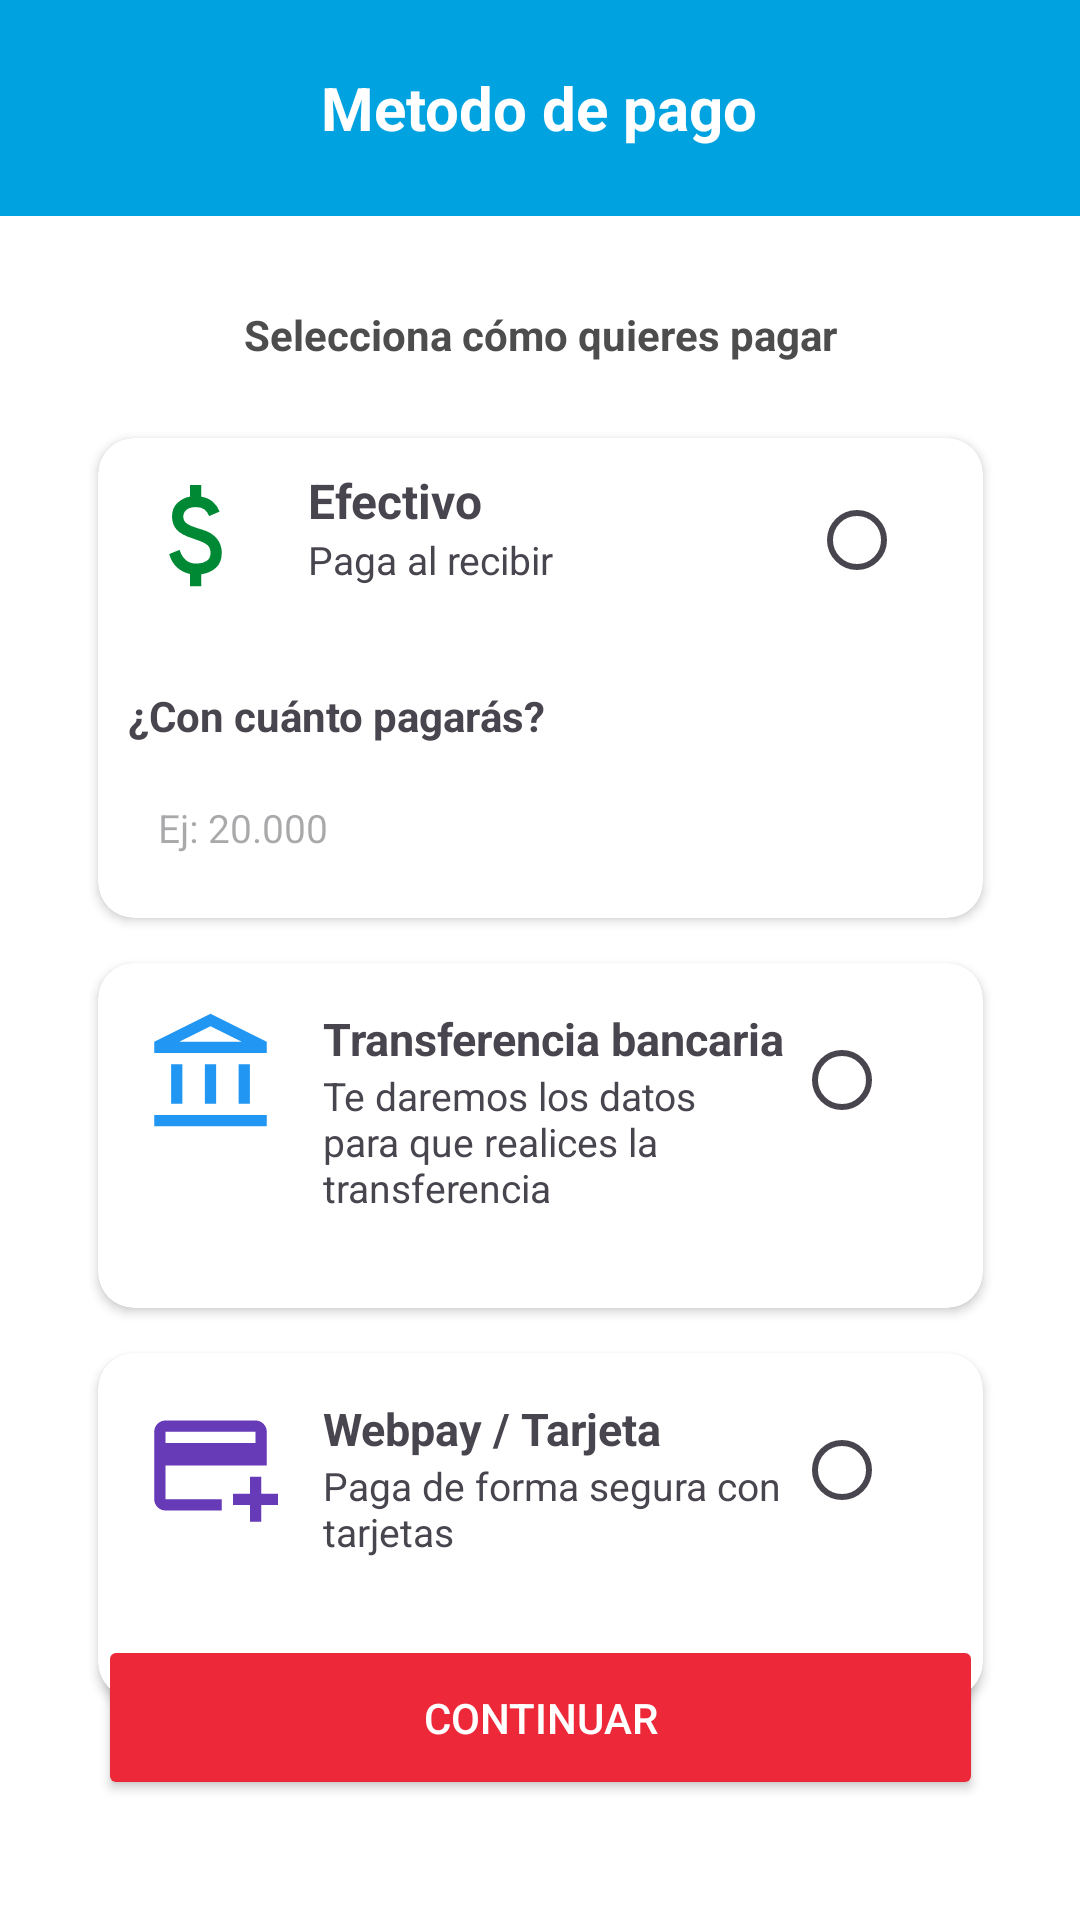

Write the Android layout XML for this screen, with the resource values it uses.
<!-- AndroidManifest.xml: application theme Theme.AppGasMapocho -->
<!-- res/layout/metodo_pago.xml -->
<?xml version="1.0" encoding="utf-8"?>

<androidx.constraintlayout.widget.ConstraintLayout
    xmlns:android="http://schemas.android.com/apk/res/android"
    xmlns:app="http://schemas.android.com/apk/res-auto"
    android:id="@+id/main"
    android:layout_width="match_parent"
    android:layout_height="match_parent"
    android:background="#FFFFFF">

    <RelativeLayout
        android:id="@+id/headerContainer"
        android:layout_width="match_parent"
        android:layout_height="72dp"
        android:background="@color/celeste_fondo"
        app:layout_constraintBottom_toTopOf="@+id/scrollView2"
        app:layout_constraintEnd_toEndOf="parent"
        app:layout_constraintStart_toStartOf="parent"
        app:layout_constraintTop_toTopOf="parent">

        <TextView
            android:id="@+id/textView2"
            android:layout_width="wrap_content"
            android:layout_height="wrap_content"
            android:layout_centerInParent="true"
            android:text="Metodo de pago"
            android:textColor="@color/white"
            android:textSize="20sp"
            android:textStyle="bold" />

        <ImageView
            android:id="@+id/imageView3"
            android:layout_width="wrap_content"
            android:layout_height="37dp"
            android:layout_alignTop="@+id/textView2"
            android:layout_alignParentStart="true"
            android:layout_alignParentEnd="true"
            android:layout_marginStart="13dp"
            android:layout_marginTop="-2dp"
            android:layout_marginEnd="368dp"
            android:tint="@color/white"
            app:srcCompat="@drawable/outline_arrow_back_ios_new_24" />
    </RelativeLayout>

    <TextView
        android:id="@+id/tvSubtitulo"
        android:layout_width="wrap_content"
        android:layout_height="wrap_content"
        android:layout_marginTop="30dp"
        android:text="Selecciona cómo quieres pagar"
        android:textColor="@color/negro_letras"
        android:textSize="14sp"
        android:textStyle="bold"
        app:layout_constraintEnd_toEndOf="parent"
        app:layout_constraintStart_toStartOf="parent"
        app:layout_constraintTop_toBottomOf="@id/headerContainer" />

    <androidx.cardview.widget.CardView
        android:id="@+id/cardEfectivo"
        android:layout_width="295dp"
        android:layout_height="160dp"
        android:layout_marginTop="25dp"
        app:cardCornerRadius="12dp"
        app:cardElevation="2dp"
        app:cardBackgroundColor="#FFFFFF"
        app:layout_constraintTop_toBottomOf="@id/tvSubtitulo"
        app:layout_constraintStart_toStartOf="parent"
        app:layout_constraintEnd_toEndOf="parent">

        <LinearLayout
            android:layout_width="match_parent"
            android:layout_height="wrap_content"
            android:orientation="vertical"
            android:padding="10dp">

            <LinearLayout
                android:layout_width="match_parent"
                android:layout_height="wrap_content"
                android:orientation="horizontal">

                <ImageView
                    android:layout_width="45dp"
                    android:layout_height="45dp"
                    android:src="@drawable/ic_money" />

                <LinearLayout
                    android:layout_width="0dp"
                    android:layout_height="wrap_content"
                    android:layout_marginStart="15dp"
                    android:layout_weight="1"
                    android:orientation="vertical">

                    <TextView
                        android:layout_width="wrap_content"
                        android:layout_height="wrap_content"
                        android:text="Efectivo"
                        android:textSize="16sp"
                        android:textStyle="bold" />

                    <TextView
                        android:layout_width="wrap_content"
                        android:layout_height="wrap_content"
                        android:text="Paga al recibir"
                        android:textSize="13sp" />
                </LinearLayout>

                <RadioButton
                    android:layout_width="wrap_content"
                    android:layout_height="wrap_content" />
            </LinearLayout>

            <TextView
                android:layout_width="wrap_content"
                android:layout_height="wrap_content"
                android:layout_marginTop="25dp"
                android:text="¿Con cuánto pagarás?"
                android:textStyle="bold" />

            <EditText
                android:layout_width="150dp"
                android:layout_height="40dp"
                android:layout_marginTop="8dp"
                android:background="@drawable/bg_input"
                android:hint="Ej: 20.000"
                android:padding="10dp"
                android:textSize="13sp" />
        </LinearLayout>
    </androidx.cardview.widget.CardView>

    <androidx.cardview.widget.CardView
        android:id="@+id/cardTransferencia"
        android:layout_width="295dp"
        android:layout_height="115dp"
        android:layout_marginTop="15dp"
        app:cardCornerRadius="12dp"
        app:cardElevation="2dp"
        app:layout_constraintTop_toBottomOf="@id/cardEfectivo"
        app:layout_constraintStart_toStartOf="parent"
        app:layout_constraintEnd_toEndOf="parent">


        <LinearLayout
            android:layout_width="match_parent"
            android:layout_height="match_parent"
            android:padding="15dp"
            android:orientation="horizontal">

            <ImageView
                android:layout_width="45dp"
                android:layout_height="45dp"
                android:src="@drawable/ic_bank"/>

            <LinearLayout
                android:layout_width="0dp"
                android:layout_height="wrap_content"
                android:layout_weight="1"
                android:orientation="vertical"
                android:layout_marginStart="15dp">

                <TextView
                    android:text="Transferencia bancaria"
                    android:textStyle="bold"
                    android:textSize="15sp"
                    android:layout_width="wrap_content"
                    android:layout_height="wrap_content"/>

                <TextView
                    android:text="Te daremos los datos para que realices la transferencia"
                    android:textSize="13sp"
                    android:layout_width="wrap_content"
                    android:layout_height="wrap_content"/>
            </LinearLayout>

            <RadioButton
                android:layout_width="wrap_content"
                android:layout_height="wrap_content"/>
        </LinearLayout>
    </androidx.cardview.widget.CardView>

    <androidx.cardview.widget.CardView
        android:id="@+id/cardTarjeta"
        android:layout_width="295dp"
        android:layout_height="115dp"
        android:layout_marginTop="15dp"
        app:cardCornerRadius="12dp"
        app:cardElevation="2dp"
        app:layout_constraintTop_toBottomOf="@id/cardTransferencia"
        app:layout_constraintStart_toStartOf="parent"
        app:layout_constraintEnd_toEndOf="parent">

        <LinearLayout
            android:layout_width="match_parent"
            android:layout_height="match_parent"
            android:orientation="horizontal"
            android:padding="15dp">

            <ImageView
                android:layout_width="45dp"
                android:layout_height="45dp"
                android:src="@drawable/ic_card_2" />

            <LinearLayout
                android:layout_width="0dp"
                android:layout_height="wrap_content"
                android:layout_marginStart="15dp"
                android:layout_weight="1"
                android:orientation="vertical">

                <TextView
                    android:layout_width="wrap_content"
                    android:layout_height="wrap_content"
                    android:text="Webpay / Tarjeta"
                    android:textSize="15sp"
                    android:textStyle="bold" />

                <TextView
                    android:layout_width="wrap_content"
                    android:layout_height="wrap_content"
                    android:text="Paga de forma segura con tarjetas"
                    android:textSize="13sp" />
            </LinearLayout>

            <RadioButton
                android:layout_width="wrap_content"
                android:layout_height="wrap_content" />
        </LinearLayout>

    </androidx.cardview.widget.CardView>

    <Button
        android:id="@+id/btnContinuar"
        android:layout_width="295dp"
        android:layout_height="55dp"
        android:text="Continuar"
        android:textColor="@color/white"
        android:backgroundTint="@color/rojo_fondo"
        app:layout_constraintBottom_toBottomOf="parent"
        app:layout_constraintStart_toStartOf="parent"
        app:layout_constraintEnd_toEndOf="parent"
        android:layout_marginBottom="40dp"/>
</androidx.constraintlayout.widget.ConstraintLayout>
<!-- resources referenced by this layout -->
<resources>
  <color name="celeste_fondo">#00A3E0</color>
  <color name="negro_letras">#4D4D4D</color>
  <color name="rojo_fondo">#ED2939</color>
  <color name="white">#FFFFFFFF</color>
  <!-- drawable ic_bank (drawable) -->
  <vector xmlns:android="http://schemas.android.com/apk/res/android" android:height="24dp" android:tint="#2196F3" android:viewportHeight="960" android:viewportWidth="960" android:width="24dp">
        
      <path android:fillColor="@android:color/white" android:pathData="M200,680L200,400L280,400L280,680L200,680ZM440,680L440,400L520,400L520,680L440,680ZM80,840L80,760L880,760L880,840L80,840ZM680,680L680,400L760,400L760,680L680,680ZM80,320L80,240L480,40L880,240L880,320L80,320ZM258,240L480,240L702,240L258,240ZM258,240L702,240L480,130L258,240Z"/>
      
  </vector>
  <!-- drawable ic_card_2 (drawable) -->
  <vector xmlns:android="http://schemas.android.com/apk/res/android" android:height="24dp" android:tint="#673AB7" android:viewportHeight="960" android:viewportWidth="960" android:width="24dp">
        
      <path android:fillColor="@android:color/white" android:pathData="M160,800Q127,800 103.5,776.5Q80,753 80,720L80,240Q80,207 103.5,183.5Q127,160 160,160L800,160Q833,160 856.5,183.5Q880,207 880,240L880,480L160,480L160,720Q160,720 160,720Q160,720 160,720L560,720L560,800L160,800ZM160,320L800,320L800,240Q800,240 800,240Q800,240 800,240L160,240Q160,240 160,240Q160,240 160,240L160,320ZM760,880L760,760L640,760L640,680L760,680L760,560L840,560L840,680L960,680L960,760L840,760L840,880L760,880ZM160,720L160,720L160,680Q160,597 160,538.5Q160,480 160,480L160,480L160,480L160,480L160,240Q160,240 160,240Q160,240 160,240L160,240Q160,240 160,240Q160,240 160,240L160,720Q160,720 160,720Q160,720 160,720L160,720Z"/>
      
  </vector>
  <!-- drawable ic_money (drawable) -->
  <vector xmlns:android="http://schemas.android.com/apk/res/android" android:height="24dp" android:tint="#008934" android:viewportHeight="960" android:viewportWidth="960" android:width="24dp">
        
      <path android:fillColor="@android:color/white" android:pathData="M441,840L441,754Q388,742 349.5,708Q311,674 293,612L367,582Q382,630 411.5,655Q441,680 489,680Q530,680 558.5,661.5Q587,643 587,604Q587,569 565,548.5Q543,528 463,502Q377,475 345,437.5Q313,400 313,346Q313,281 355,245Q397,209 441,204L441,120L521,120L521,204Q571,212 603.5,240.5Q636,269 651,310L577,342Q565,310 543,294Q521,278 483,278Q439,278 416,297.5Q393,317 393,346Q393,379 423,398Q453,417 527,438Q596,458 631.5,501.5Q667,545 667,602Q667,673 625,710Q583,747 521,756L521,840L441,840Z"/>
      
  </vector>
  <!-- drawable outline_arrow_back_ios_new_24 (drawable) -->
  <vector xmlns:android="http://schemas.android.com/apk/res/android" android:autoMirrored="true" android:height="30dp" android:tint="#00A3E0" android:viewportHeight="960" android:viewportWidth="960" android:width="30dp">
        
      <path android:fillColor="@android:color/white" android:pathData="M640,880L240,480L640,80L711,151L382,480L711,809L640,880Z"/>
      
  </vector>
  <style name="Theme.AppGasMapocho" parent="Base.Theme.AppGasMapocho" />
  <style name="Base.Theme.AppGasMapocho" parent="Theme.Material3.DayNight.NoActionBar">
          
          
      </style>
</resources>
